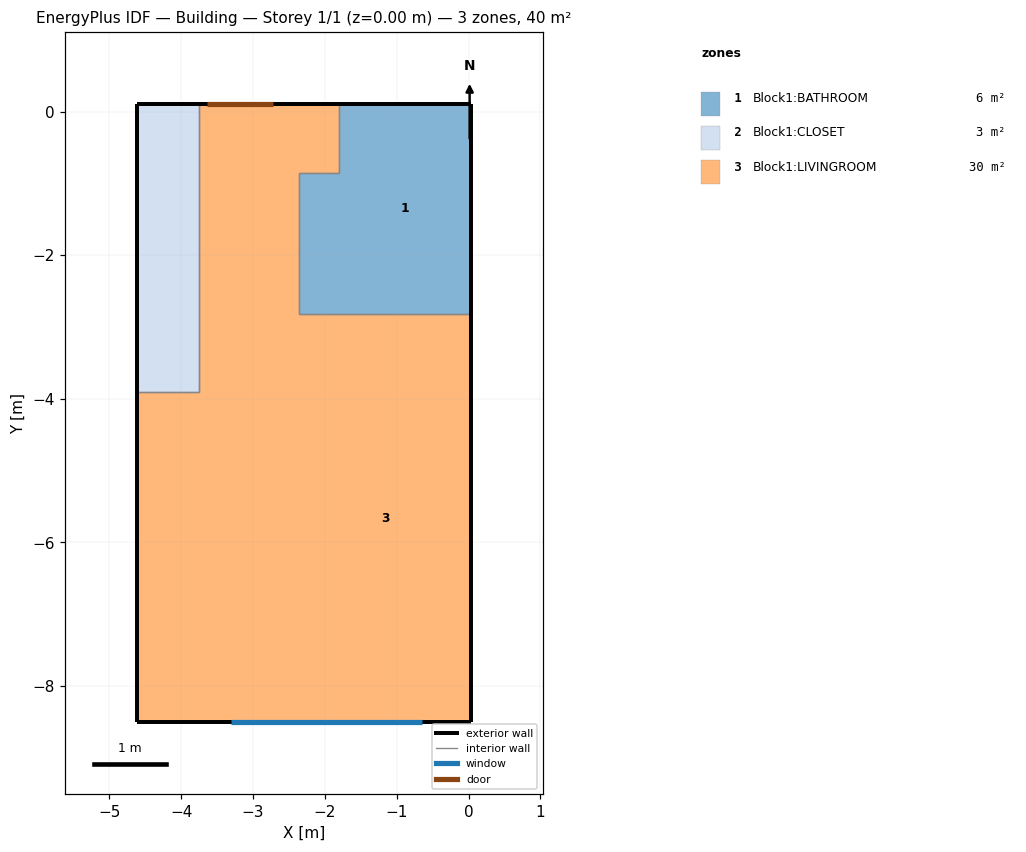
=== STOREY PLAN SPEC (per zone: floor XY polygon, exterior-wall plan segments, windows/doors) ===
zone 1: Block1:BATHROOM  (6.5 m²)
  floor: (-1.80, -2.81) (-2.36, -2.81) (-2.36, -0.86) (-1.80, -0.86)
  floor: (0.03, -2.81) (-1.80, -2.81) (-1.80, 0.11) (0.03, 0.11)
  exterior wall: (0.03, -2.81) – (0.03, 0.11)  [2.9 m]
  exterior wall: (0.03, 0.11) – (-1.80, 0.11)  [1.8 m]
  interior walls: 4
zone 2: Block1:CLOSET  (3.5 m²)
  floor: (-3.75, -3.90) (-4.61, -3.90) (-4.61, 0.11) (-3.75, 0.11)
  exterior wall: (-3.75, 0.11) – (-4.61, 0.11)  [0.9 m]
  exterior wall: (-4.61, 0.11) – (-4.61, -3.90)  [4.0 m]
  interior walls: 2
zone 3: Block1:LIVINGROOM  (30.1 m²)
  floor: (0.03, -8.50) (-2.36, -8.50) (-2.36, -2.81) (0.03, -2.81)
  floor: (-1.80, -0.86) (-2.36, -0.86) (-2.36, 0.11) (-1.80, 0.11)
  floor: (-3.75, -8.50) (-4.61, -8.50) (-4.61, -3.90) (-3.75, -3.90)
  floor: (-2.36, -8.50) (-3.75, -8.50) (-3.75, 0.11) (-2.36, 0.11)
  exterior wall: (-1.80, 0.11) – (-3.75, 0.11)  [1.9 m]
    door: (-2.73, 0.11) – (-3.64, 0.11)  [2.0 m²]
  exterior wall: (-4.61, -3.90) – (-4.61, -8.50)  [4.6 m]
  exterior wall: (-4.61, -8.50) – (0.03, -8.50)  [4.6 m]
    window: (-3.31, -8.50) – (-0.64, -8.50)  [3.8 m²]
  exterior wall: (0.03, -8.50) – (0.03, -2.81)  [5.7 m]
  interior walls: 6

=== DERIVED (storey summary) ===
Building: Building
Storey: 1 of 1  (floor level z = 0.00 m)
Storey gross floor area: 40.0 m²
Zones on this storey: 3
  - Block1:BATHROOM: floor 6.5 m²; exterior wall 4.8 m (20.8 m²); WWR 0.0%
  - Block1:CLOSET: floor 3.5 m²; exterior wall 4.9 m (21.3 m²); WWR 0.0%
  - Block1:LIVINGROOM: floor 30.1 m²; exterior wall 16.9 m (73.8 m²); 1 window(s) 3.8 m²; WWR 5.1%; 1 door(s)
Zone adjacency (shared interzone walls):
  - Block1:BATHROOM ↔ Block1:LIVINGROOM
  - Block1:CLOSET ↔ Block1:LIVINGROOM